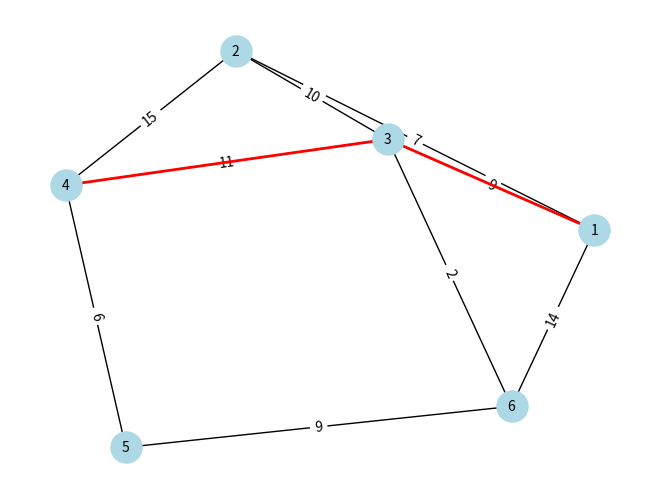

Here is the Python script that generated this plot:
# -*- coding: utf-8 -*-
"""
Created on Sat Jun 6 04:25:06 2024

@author: Jesus Alejandro Montes Aguila 
"""
import networkx as nx
import matplotlib.pyplot as plt
'''
Este código implementa un algoritmo de Dijkstra para encontrar el camino de menor resistencia entre vértices en un grafo y visualiza el grafo y el camino encontrado.

### Componentes principales:

1. Clase `Vertice`
   - Representa un nodo con vecinos (y su resistencia), estado de visita, vértice padre y distancia acumulada desde el inicio.

2. Clase `Grafica`
   - Maneja el conjunto de vértices y aristas.
   - Implementa el algoritmo de Dijkstra para encontrar el camino de menor resistencia.
   - Métodos para agregar vértices, aristas, encontrar el vértice no visitado con la menor distancia, imprimir resultados y obtener el camino más corto.

3. Función `dibujar_grafo`
   - Utiliza `networkx` y `matplotlib` para visualizar el grafo y resaltar el camino más corto encontrado.

El código crea un grafo, ejecuta Dijkstra desde el vértice 1 al 6, imprime los resultados y dibuja el grafo resaltando el camino encontrado.
'''
# Clase que representa un vértice del grafo
class Vertice:
    def __init__(self, i):
        # Identificador del vértice
        self.id = i
        # Lista de vecinos del vértice, donde cada vecino es un par (vértice, resistencia)
        self.vecinos = []
        # Indica si el vértice ha sido visitado durante el algoritmo de Dijkstra
        self.visitado = False
        # Vértice padre en el camino de menor resistencia
        self.padre = None
        # Distancia acumulada desde el vértice de inicio hasta el vértice actual
        self.distancia = float('inf')  # Representa la resistencia acumulada

    # Agrega un vecino al vértice
    def agregarVecino(self, v, resistencia):
        if not any(vecino[0] == v for vecino in self.vecinos):
            self.vecinos.append([v, resistencia])

# Clase que representa el grafo
class Grafica:
    def __init__(self):
        # Diccionario de vértices, donde cada clave es el id del vértice y el valor es una instancia de la clase Vertice
        self.vertices = {}

    # Agrega un vértice al grafo
    def agregarVertice(self, id):
        if id not in self.vertices:
            self.vertices[id] = Vertice(id)

    # Agrega una arista al grafo
    def agregarArista(self, a, b, resistencia):
        if a in self.vertices and b in self.vertices:
            self.vertices[a].agregarVecino(b, resistencia)
            self.vertices[b].agregarVecino(a, resistencia)

    # Devuelve el vértice con la distancia más corta no visitada
    def minimo(self, lista):
        if len(lista) > 0:
            m = self.vertices[lista[0]].distancia
            v = lista[0]
            for e in lista:
                if m > self.vertices[e].distancia:
                    m = self.vertices[e].distancia
                    v = e
            return v

    # Imprime los valores finales de la gráfica
    def imprimirGrafica(self):
        for v in self.vertices:
            print(f"La resistencia acumulada del vertice {v} es {self.vertices[v].distancia} llegando desde {self.vertices[v].padre}")

    # Devuelve el camino de menor resistencia entre dos vértices
    def camino(self, a, b):
        camino = []
        actual = b
        while actual is not None:
            camino.insert(0, actual)
            actual = self.vertices[actual].padre
        return [camino, self.vertices[b].distancia]

    # Ejecuta el algoritmo de Dijkstra en el grafo
    def dijkstra(self, a):
        if a in self.vertices:
            self.vertices[a].distancia = 0
            actual = a
            noVisitados = list(self.vertices.keys())

            while len(noVisitados) > 0:
                for vecino in self.vertices[actual].vecinos:
                    if not self.vertices[vecino[0]].visitado:
                        nueva_resistencia = self.vertices[actual].distancia + vecino[1]
                        if nueva_resistencia < self.vertices[vecino[0]].distancia:
                            self.vertices[vecino[0]].distancia = nueva_resistencia
                            self.vertices[vecino[0]].padre = actual
                self.vertices[actual].visitado = True
                noVisitados.remove(actual)

                actual = self.minimo(noVisitados)
        else:
            return False

# Función para dibujar el grafo con el camino resaltado
def dibujar_grafo(g, camino=None):
    G = nx.Graph()

    for vertice in g.vertices:
        G.add_node(vertice)
        for vecino in g.vertices[vertice].vecinos:
            G.add_edge(vertice, vecino[0], weight=vecino[1])

    pos = nx.spring_layout(G)
    labels = nx.get_edge_attributes(G, 'weight')

    nx.draw(G, pos, with_labels=True, node_color='lightblue', node_size=500, font_size=10)
    nx.draw_networkx_edge_labels(G, pos, edge_labels=labels)

    if camino:
        path_edges = list(zip(camino, camino[1:]))
        nx.draw_networkx_edges(G, pos, edgelist=path_edges, edge_color='r', width=2)

    plt.show()

# Ejemplo de uso
g = Grafica()
g.agregarVertice(1)
g.agregarVertice(2)
g.agregarVertice(3)
g.agregarVertice(4)
g.agregarVertice(5)
g.agregarVertice(6)
g.agregarArista(1, 6, 14)  # 14 ohm
g.agregarArista(1, 2, 7)   # 7 ohm
g.agregarArista(1, 3, 9)   # 9 ohm
g.agregarArista(2, 3, 10)  # 10 ohm
g.agregarArista(2, 4, 15)  # 15 ohm
g.agregarArista(3, 4, 11)  # 11 ohm
g.agregarArista(3, 6, 2)   # 2 ohm
g.agregarArista(4, 5, 6)   # 6 ohm
g.agregarArista(5, 6, 9)   # 9 ohm

print("\n\nLa ruta con menor resistencia (Dijkstra) junto con su resistencia acumulada es:")
g.dijkstra(1)
camino, resistencia = g.camino(1, 4)
print(f"Camino: {camino}, Resistencia: {resistencia}")

print("\nLos valores finales de la gráfica son los siguientes:")
g.imprimirGrafica()

# Dibujar el grafo con el camino resaltado
dibujar_grafo(g, camino)
